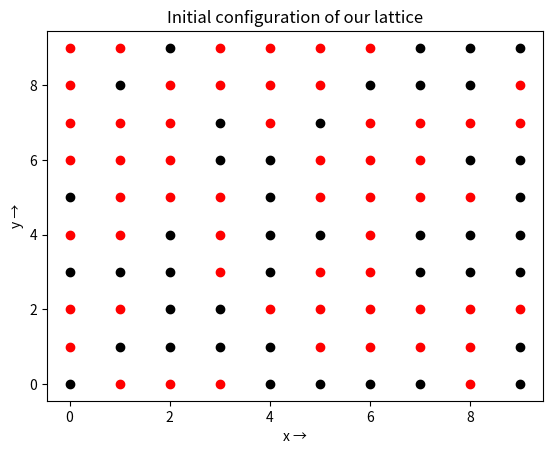

Write Python code to recreate this figure.
#Author: Damodar Rajbhandari

#!/usr/bin/python3

import numpy as np 
import matplotlib.pyplot as plot
from random import *

L = 10	

"""
This represents, there are "L" (eg. 3) either in 
one row or column. Hence, 
Total sites = L*L
"""

for i in range(L):
	for j in range(L):
		if randint(0, 1) > 0.5:
			plot.scatter(i,j, color = 'red') # Dipole has spin up
			
		else:
			plot.scatter(i,j, color = 'black')  # Dipole has spin down
		    

plot.xlabel('x →')
plot.ylabel('y →')
plot.title('Initial configuration of our lattice')
plot.show()
